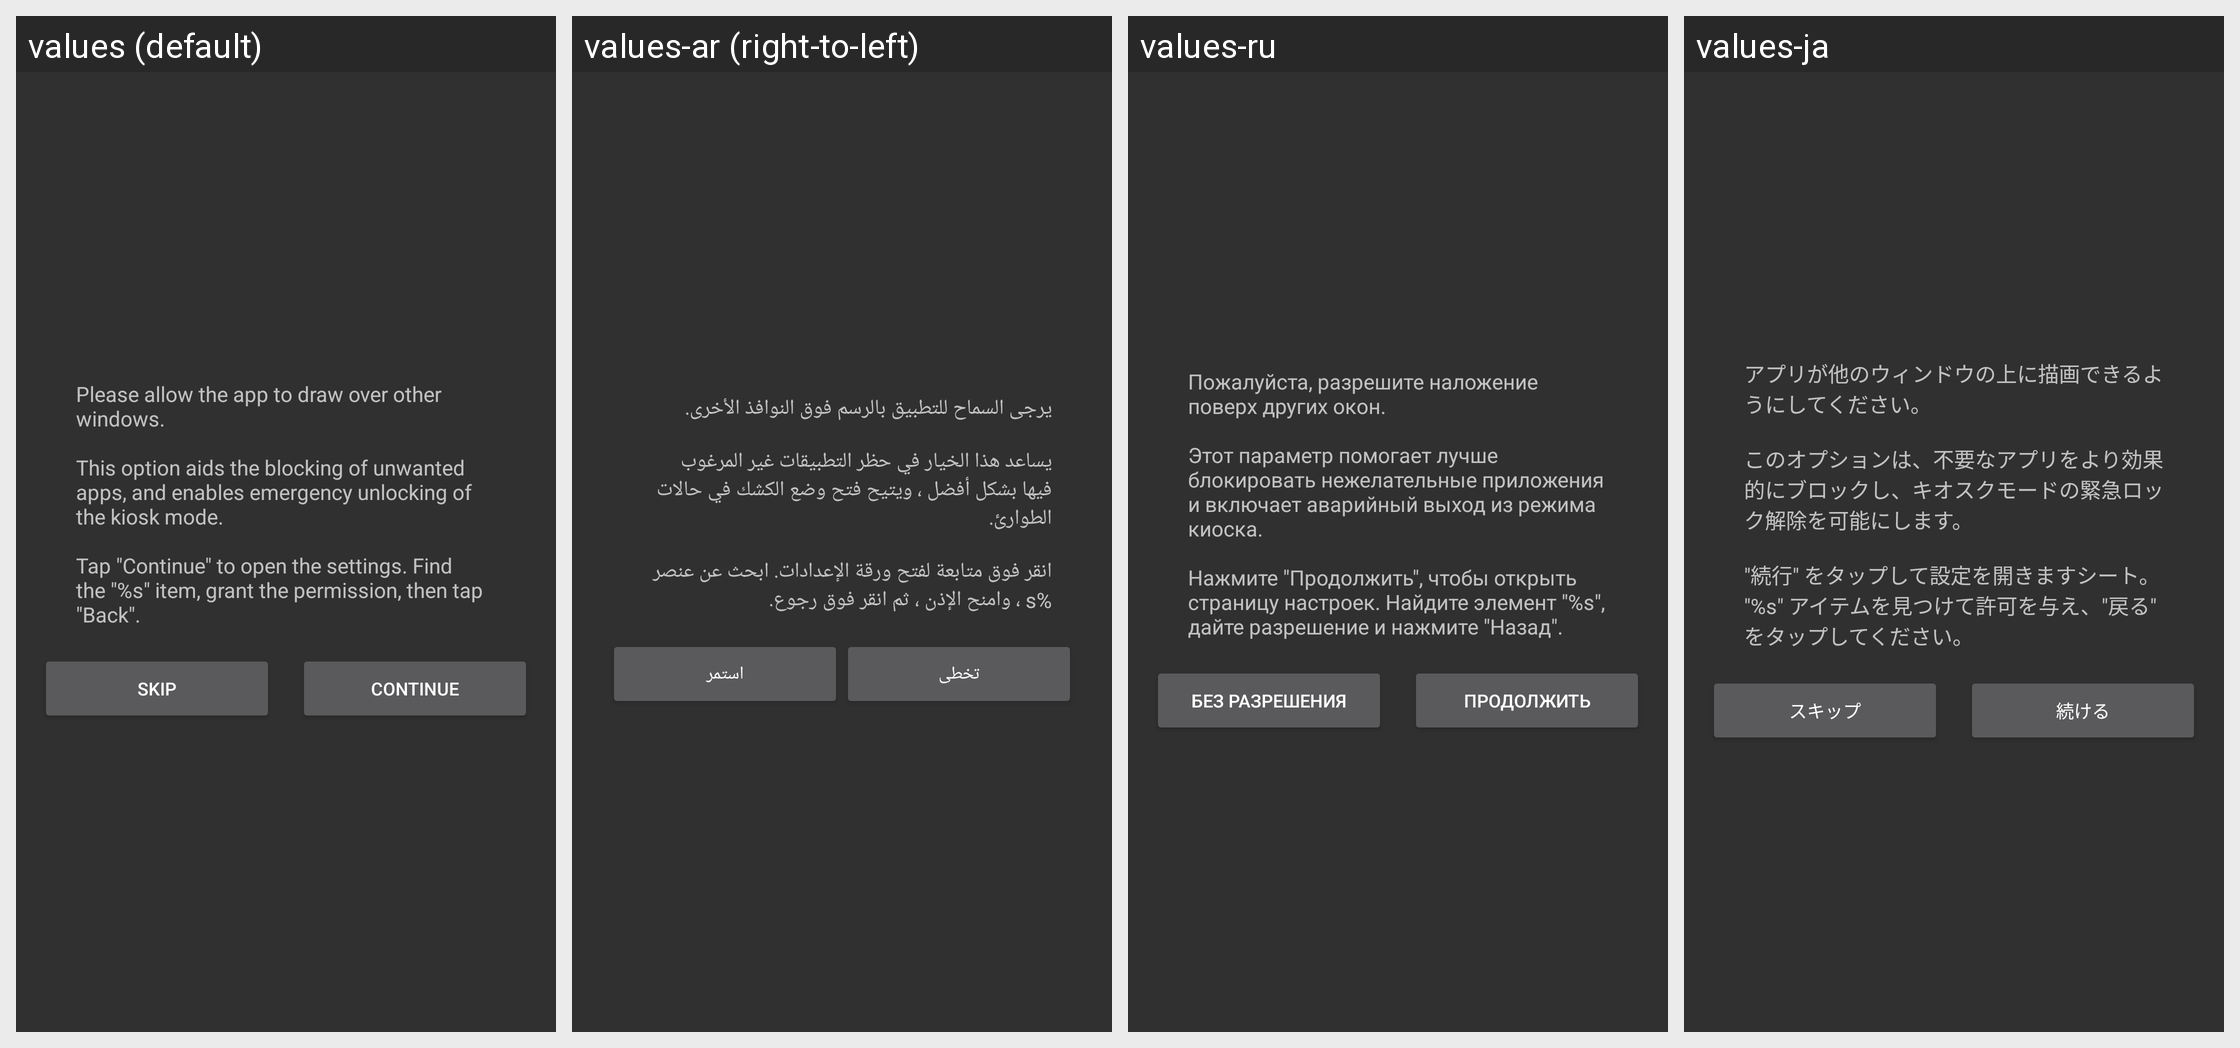

This grid shows one Android layout under several languages. Give, for every string resource on the screen, its name, the default text and each shown locale's text.
Android screen res/layout/dialog_overlay_settings.xml rendered under 4 locales, left to right: values (default), values-ar (right-to-left), values-ru, values-ja. Device: Nexus 5 (rendered at 1080×1920; each locale shown at half size, 540×960, under a caption strip naming it); theme AppTheme.
Other locales in the repository, not shown: values-cs, values-de, values-es, values-fr, values-it, values-pl-rPL, values-pt, values-tr, values-vi, values-zh-rCN, values-zh-rHK, values-zh-rTW.
Strings drawn on this screen, with the default value and each locale's value (text and hints the layout hard-codes, and strings that could not be matched under every locale, appear in the picture but are not listed):

dialog_overlay_settings_title
  values: Please allow the app to draw over other windows.
      
      This option aids the blocking of unwanted apps, and enables emergency unlocking of the kiosk mode.
      
      Tap "Continue" to open the settings. Find the "%s" item, grant the permission, then tap "Back".
  values-ar: يرجى السماح للتطبيق بالرسم فوق النوافذ الأخرى.
      
      يساعد هذا الخيار في حظر التطبيقات غير المرغوب فيها بشكل أفضل ، ويتيح فتح وضع الكشك في حالات الطوارئ.
      
      انقر فوق متابعة لفتح ورقة الإعدادات. ابحث عن عنصر %s ، وامنح الإذن ، ثم انقر فوق رجوع.
  values-ru: Пожалуйста, разрешите наложение поверх других окон.
      
      Этот параметр помогает лучше блокировать нежелательные приложения и включает аварийный выход из режима киоска.
      
      Нажмите "Продолжить", чтобы открыть страницу настроек. Найдите элемент "%s", дайте разрешение и нажмите "Назад".
  values-ja: アプリが他のウィンドウの上に描画できるようにしてください。
      
      このオプションは、不要なアプリをより効果的にブロックし、キオスクモードの緊急ロック解除を可能にします。
      
      "続行" をタップして設定を開きますシート。 "%s" アイテムを見つけて許可を与え、"戻る" をタップしてください。

dialog_accessibility_service_skip
  values: Skip
  values-ar: تخطى
  values-ru: Без разрешения
  values-ja: スキップ

dialog_accessibility_service_continue
  values: Continue
  values-ar: استمر
  values-ru: Продолжить
  values-ja: 続ける
